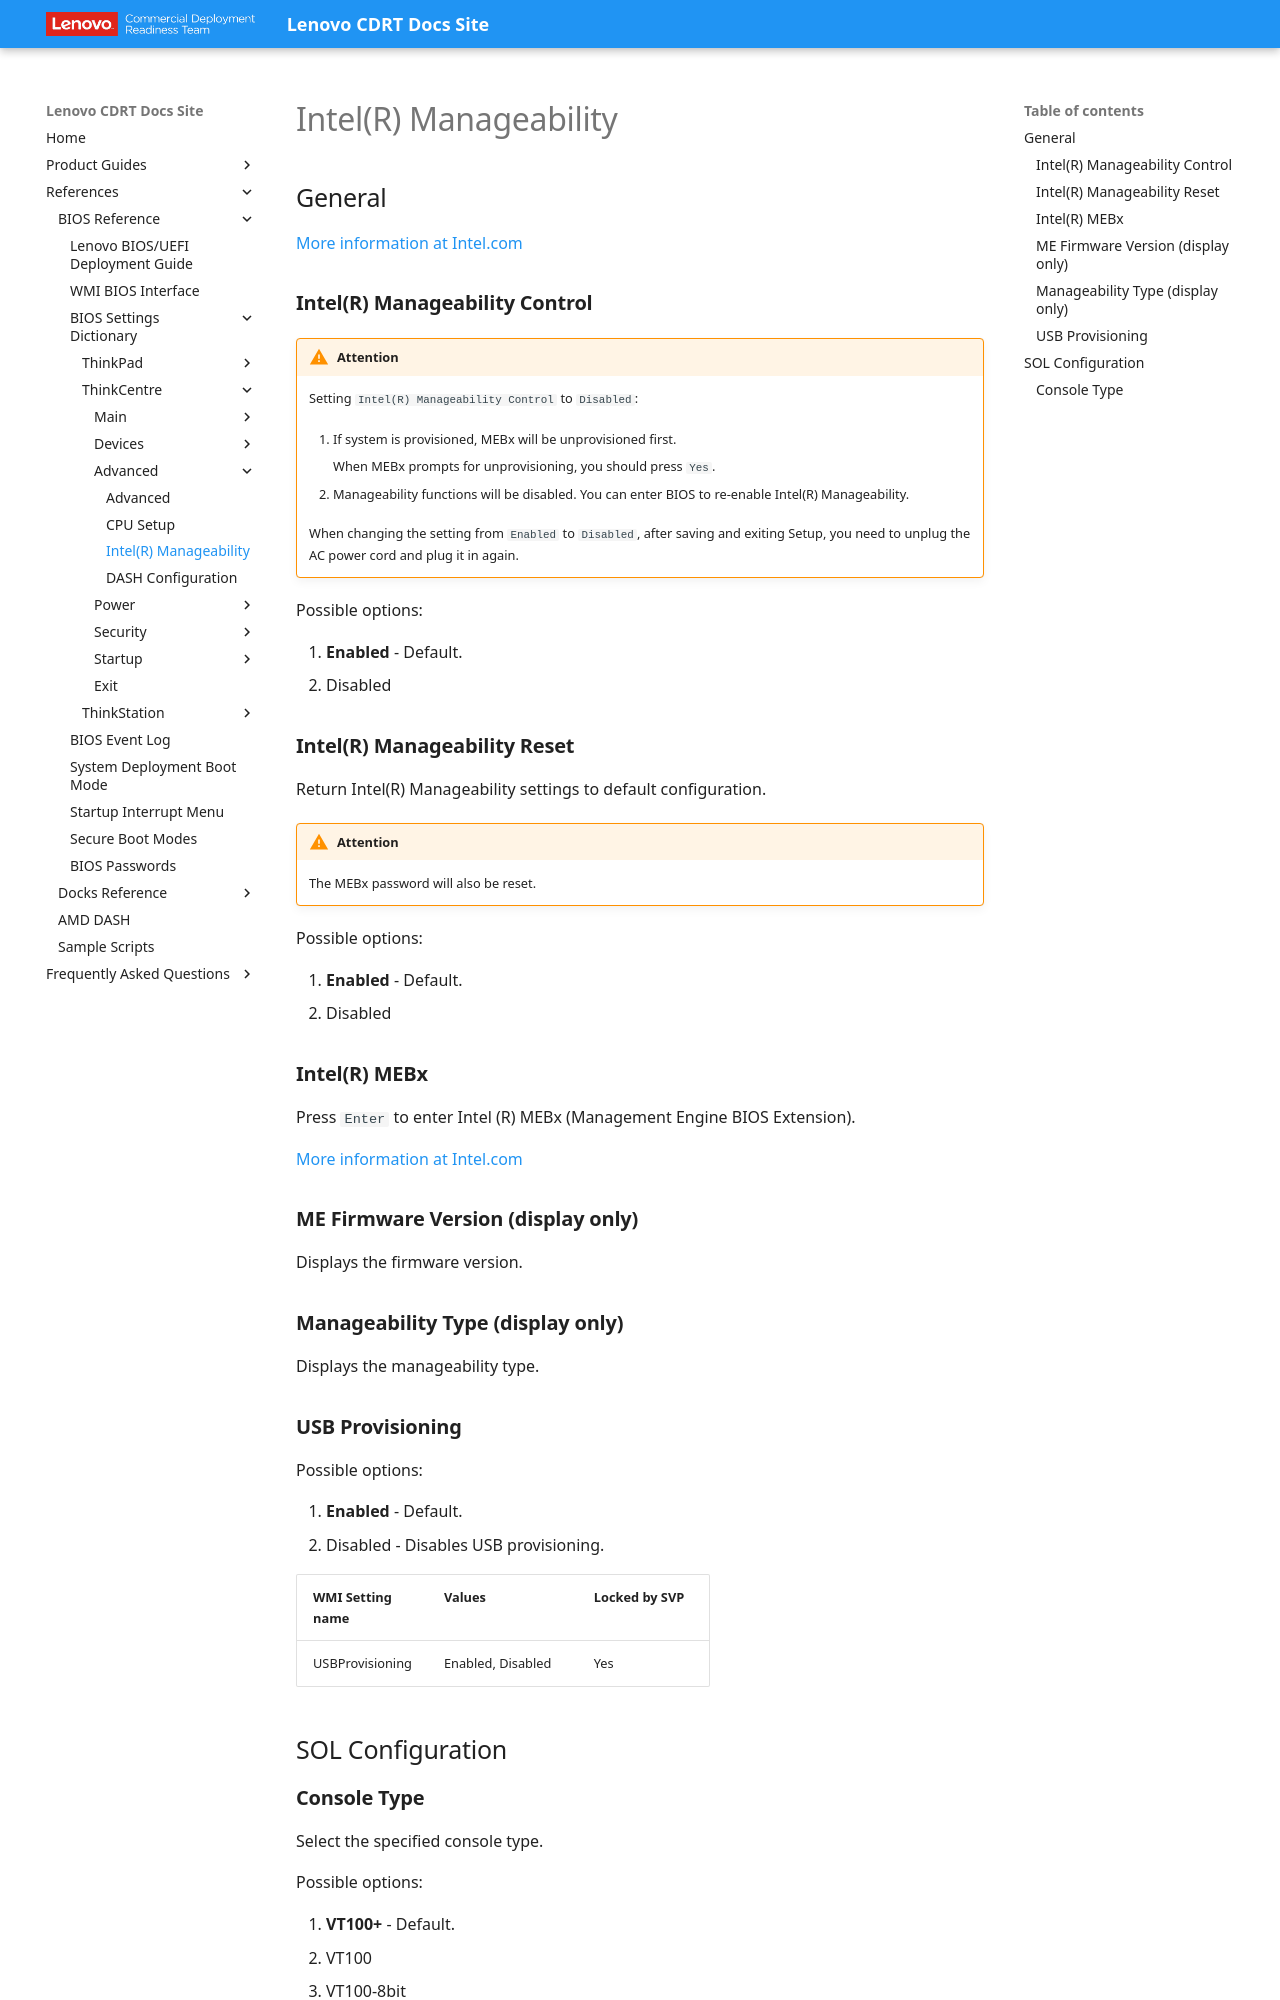

repository: CDRT/mk_docs · page: ref/bios/settings/thinkcentre/intel_r_manageability/index.html · generator: mkdocs

# Intel(R) Manageability

## General

[More information at Intel.com](https://software.intel.com/sites/manageability/AMT_Implementation_and_Reference_Guide/default.htm)

### **Intel(R) Manageability Control**

!!! warning "Attention"
    Setting `Intel(R) Manageability Control` to `Disabled`:

    1. If system is provisioned, MEBx will be unprovisioned first.

        When MEBx prompts for unprovisioning, you should press `Yes`.

    2. Manageability functions will be disabled. You can enter BIOS to re-enable Intel(R) Manageability.

    When changing the setting from `Enabled` to `Disabled`, after saving and exiting Setup, you need to unplug the AC power cord and plug it in again.

Possible options:

1. **Enabled** - Default.
2. Disabled

### **Intel(R) Manageability Reset**

Return Intel(R) Manageability settings to default configuration.

!!! warning "Attention"
    The MEBx password will also be reset.

Possible options:

1. **Enabled** - Default.
2. Disabled

### **Intel(R) MEBx**

Press `Enter` to enter Intel (R) MEBx (Management Engine BIOS Extension).

[More information at Intel.com](https://www.intel.com/content/www/us/en/support/articles/000020917/software/manageability-products.html)

### **ME Firmware Version (display only)**

Displays the firmware version.

### **Manageability Type (display only)**

Displays the manageability type.
